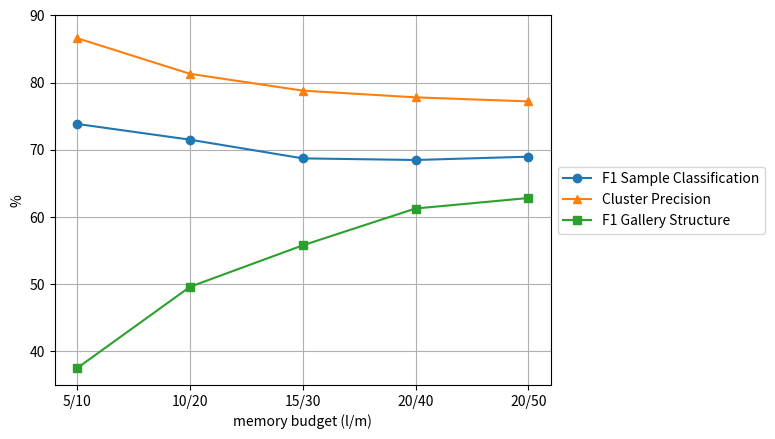

This chart was generated by the following Python code: (Note: this script raises an exception after producing the figure.)
import matplotlib.pyplot as plt

#%%
gamma = [0,0.2,0.4,0.6,0.8,1]
values_g = ['0','0.2','0.4','0.6','0.8','1']
F1_g_clasif = [67.4,61.23,62.54,69,73.73,75.2]
cluster_g_acc = [74,70.2,69.2,76.5,82.1,86]
F1_g_cluster = [65.2,65.1,64.3,63,56.5,51.3]

tau = [1.5,1.75,2,2.25,2.5]
values_t = ['1.5','1.75','2','2.25','2.5']
F1_t_clasif = [42.33,56.9,69.1,72.27,76.34]
cluster_t_acc = [47.8,64.2,76.5,80.6,85.6]
F1_t_cluster = [62.3,63.11,63,59.5,56.83]

mb = [10,20,30,40,50]
values_mb = ['5/10','10/20','15/30','20/40','20/50']
F1_mb_clasif = [73.84, 71.5, 68.72, 68.48, 68.97]
cluster_mb_acc = [86.6,81.3,78.8,77.8,77.2]
F1_mb_structure = [37.53,49.61,55.78,61.26,62.82] 

plt.figure()
plt.plot(mb, F1_mb_clasif, label = 'F1 Sample Classification',marker = 'o') 
plt.plot(mb, cluster_mb_acc, label = 'Cluster Precision', marker = '^')
plt.plot(mb, F1_mb_structure, label = 'F1 Gallery Structure', marker = 's')
plt.ylim(35,90)
# plt.xlim(0,1)
plt.xticks(mb, values_mb)
plt.xlabel('memory budget (l/m)')
plt.ylabel('%')
plt.legend(loc='center left', bbox_to_anchor=(1, 0.5))
plt.grid()
# plt.show()
plt.savefig('./GRAPHS/memory_budget3.png',  dpi = 1000, bbox_inches = 'tight')


# plt.figure()
# plt.plot(gamma, F1_g_clasif, label = 'F1 Sample Classification', marker = 'o')
# plt.plot(gamma, cluster_g_acc, label = 'Cluster Precision', marker = '^')
# plt.plot(gamma, F1_g_cluster, label = 'F1 Cluster Structure',marker = 's') 
# plt.ylim(40,90)
# # plt.xlim(0,1)
# plt.xticks(gamma, values_g)
# plt.xlabel(r'$\gamma$')
# plt.ylabel('%')
# # plt.legend(loc='center left', bbox_to_anchor=(1, 0.5))
# plt.grid()

# plt.savefig('./GRAPHS/gamma_3.png',  dpi = 1000, bbox_inches = 'tight')

# plt.figure()
# plt.plot(tau, F1_t_clasif, label = 'F1 Sample Classification', marker = 'o')
# plt.plot(tau, cluster_t_acc, label = 'Cluster Precision', marker = '^')
# plt.plot(tau, F1_t_cluster, label = 'F1 Gallery Structure',marker = 's') 
# plt.ylim(40,90)
# plt.xticks(tau,values_t)
# plt.xlabel('expansion threshold (' + chr(964) + ')')
# plt.ylabel('%')
# # plt.legend(loc='center left', bbox_to_anchor=(1, 0.5))
# plt.grid()
# plt.savefig('./GRAPHS/exp_thr_3.png',  dpi = 1000, bbox_inches = 'tight')

#%%

memory_budget = np.array([20,30,50])

#CPR
CPR_F1_clasif = np.array([72.1,69.7,69.4])
CPR_F1_clasif_var = np.array([0.3,0.64,0.86])

CPR_F1_structure = np.array([49.2,56.4,62.67])
CPR_F1_structure_var = np.array([0.58,0.47,0.19])

CPR_acc_Cluster = np.array([81.1,78.1,76.2])
CPR_acc_cluster_var = np.array([0.77,0.7,0.42])

#IOM
IOM_F1_clasif = np.array([67,64.7,60.3])
IOM_F1_clasif_var = np.array([0.16,0.57,3.44])

IOM_F1_structure = np.array([51.7,59,64.5])
IOM_F1_structure_var = np.array([1.05,0.8,1.35])

IOM_acc_Cluster = np.array([74.8,72,66.6])
IOM_acc_cluster_var = np.array([0.28,1.05,2.55])

#TEMPORAL
T_F1_clasif = np.array([75.9,77.8,79.8])
T_F1_clasif_var = np.array([0.55,0.49,0.54])

T_F1_structure = np.array([34.8,40.6,46.7])
T_F1_structure_var = np.array([0.25,0.59,0.28])

T_acc_Cluster = np.array([92.9,92.2,90])
T_acc_Cluster_var = np.array([0.32,0.2,0.44])

#RANDOM
R_F1_clasif = np.array([65.7,64.2,61.4])
R_F1_clasif_var = [0.46,0.47,0.67]

R_F1_structure = np.array([47.5,55.1,62])
R_F1_structure_var = np.array([0.32,0.53,0.63])

R_acc_Cluster = np.array([72.3,69.2,64.8])
R_acc_Cluster_var = np.array([0.69,0.8,0.83])

#EXSTREAM
E_F1_clasif = np.array([86.1,86.2,85.8])
E_F1_clasif_var = np.array([0.3,0.36,1.6])

E_F1_structure = np.array([40.7,45.5,50.2])
E_F1_structure_var = np.array([0.06,0.6,0.09])

E_acc_Cluster = np.array([92,91,90])
E_acc_Cluster_var = np.array([0.2,0.09,0.47])


#CLASIFICATION GRAPH
# fig, ax = plt.subplots()
# ax.plot(memory_budget, CPR_F1_clasif, '-', label = 'Ours')
# ax.plot(memory_budget, IOM_F1_clasif, '-',label = 'IOM')
# ax.plot(memory_budget, T_F1_clasif, '-', label = 'Uniform')
# ax.plot(memory_budget, R_F1_clasif, '-', label = 'Random')
# ax.plot(memory_budget, E_F1_clasif, '-', label= 'ExStream')
# ax.fill_between(memory_budget, CPR_F1_clasif - CPR_F1_clasif_var, CPR_F1_clasif + CPR_F1_clasif_var, alpha=0.2)
# ax.fill_between(memory_budget, IOM_F1_clasif - IOM_F1_clasif_var, IOM_F1_clasif + IOM_F1_clasif_var, alpha=0.2)
# ax.fill_between(memory_budget, T_F1_clasif - T_F1_clasif_var, T_F1_clasif + T_F1_clasif_var, alpha=0.2)
# ax.fill_between(memory_budget, R_F1_clasif - R_F1_clasif_var, R_F1_clasif + R_F1_clasif_var, alpha=0.2)
# ax.fill_between(memory_budget, E_F1_clasif - E_F1_clasif_var, E_F1_clasif + E_F1_clasif_var, alpha=0.2)
# plt.ylim(55,90)
# fig.set_figwidth(4)
# plt.xticks(memory_budget, ['20','30','50'])
# # plt.legend(bbox_to_anchor=(1.05, 1))#, prop = {'size':10})
# plt.rc('xtick',labelsize = 15)
# plt.rc('ytick',labelsize = 15)
# plt.xlabel('Memory Budget',size = 15)
# plt.ylabel('Sample Classification', size = 15)
# plt.savefig('./GRAPHS/Sample_clasif.png', dpi = 1000, bbox_inches="tight")  
# plt.close('all')
# plt.grid()
# plt.show()

#CLUSTER STRUCTURE 
fig, ax = plt.subplots()
ax.plot(memory_budget, CPR_F1_structure, '-', label = 'Ours')
ax.plot(memory_budget, IOM_F1_structure, '-',label = 'IOM')
ax.plot(memory_budget, T_F1_structure, '-', label = 'Uniform')
ax.plot(memory_budget, R_F1_structure, '-', label = 'Random')
ax.plot(memory_budget, E_F1_structure, '-', label= 'ExStream')
ax.fill_between(memory_budget, CPR_F1_structure - CPR_F1_structure_var, CPR_F1_structure + CPR_F1_structure_var, alpha=0.2)
ax.fill_between(memory_budget, IOM_F1_structure - IOM_F1_structure_var, IOM_F1_structure + IOM_F1_structure_var, alpha=0.2)
ax.fill_between(memory_budget, T_F1_structure - T_F1_structure_var, T_F1_structure + T_F1_structure_var, alpha=0.2)
ax.fill_between(memory_budget, R_F1_structure - R_F1_structure_var, R_F1_structure + R_F1_structure_var, alpha=0.2)
ax.fill_between(memory_budget, E_F1_structure - E_F1_structure_var, E_F1_structure + E_F1_structure_var, alpha=0.2)
# plt.ylim(55,90)
fig.set_figwidth(4)
plt.xticks(memory_budget, ['20','30','50'])
# plt.legend(bbox_to_anchor=(1.05, 1))#, prop = {'size':10})
plt.rc('xtick',labelsize = 15)
plt.rc('ytick',labelsize = 15)
plt.xlabel('Memory Budget',size = 15)
plt.ylabel('Cluster Structure', size = 15)
plt.savefig('./GRAPHS/Cluster_structure.png', dpi = 1000, bbox_inches="tight")  
# plt.close('all')

# #CLUSTER ACCURACY
# fig, ax = plt.subplots()
# ax.plot(memory_budget, CPR_acc_Cluster, '-', label = 'Ours')
# ax.plot(memory_budget, IOM_acc_Cluster, '-',label = 'IOM')
# ax.plot(memory_budget, T_acc_Cluster, '-', label = 'Uniform')
# ax.plot(memory_budget, R_acc_Cluster, '-', label = 'Random')
# ax.plot(memory_budget, E_acc_Cluster, '-', label= 'ExStream')
# ax.fill_between(memory_budget, CPR_acc_Cluster - CPR_acc_cluster_var, CPR_acc_Cluster + CPR_acc_cluster_var, alpha=0.2)
# ax.fill_between(memory_budget, IOM_acc_Cluster - IOM_acc_cluster_var, IOM_acc_Cluster + IOM_acc_cluster_var, alpha=0.2)
# ax.fill_between(memory_budget, T_acc_Cluster - T_acc_Cluster_var, T_acc_Cluster + T_acc_Cluster_var, alpha=0.2)
# ax.fill_between(memory_budget, R_acc_Cluster - R_acc_Cluster_var, R_acc_Cluster + R_acc_Cluster_var, alpha=0.2)
# ax.fill_between(memory_budget, E_acc_Cluster - E_acc_Cluster_var, E_acc_Cluster + E_acc_Cluster_var, alpha=0.2)
# plt.ylim(60,95)
# fig.set_figwidth(4)
# plt.xticks(memory_budget, ['20','30','50'])
# # plt.legend(bbox_to_anchor=(1.05, 1))#, prop = {'size':10})
# plt.rc('xtick',labelsize = 15)
# plt.rc('ytick',labelsize = 15)
# plt.xlabel('Memory Budget',size = 15)
# plt.ylabel('Cluster Acc', size = 15)
# plt.savefig('./GRAPHS/Cluster_acc.png', dpi = 1000, bbox_inches="tight")  
# plt.close('all')

#%%
from matplotlib.lines import Line2D
colors = {'IOM': 'tab:orange', 'Random': 'tab:red', 'Ours': 'tab:blue', 'Uniform': 'tab:green', 'ExStream': 'tab:purple'}
K = [1,2,3,4]

CPR_clasif = [54.5, 63.78, 67.18, 69.4] 
CPR_clasif_var = [0.41, 0.22, 0.12, 0.86]
CPR_cluster_prec = np.array([76.9,76.9,76.9,76.9])
CPR_cluster_prec_var = np.array([0.42,0.42,0.42,0.42])

IOM_clasif = [50.53, 57.8, 59, 60]
IOM_clasif_var = [2.28,3.3,3.2, 3.4]
IOM_cluster_prec = np.array([67,67,67, 67])
IOM_cluster_prec_var = np.array([2.5,2.5,2.5,2.5])

R_clasif = [46.3, 56, 59, 61.4]
R_clasif_var = [0.7, 0.5, 0.4, 0.67]
R_cluster_prec = np.array([65.4,65.4,65.4, 65.4])
R_cluster_prec_var = np.array([0.8,0.8,0.8,0.8])

T_clasif = [55.8,70.6,76.57,79.8]
T_clasif_var = [0.76,0.29,0.68,0.53]
T_cluster_prec = np.array([91.5,91.5,91.5, 91.5])
T_cluster_prec_var = np.array([0.44,0.44,0.44,0.44])

E_clasif = [63.8,77.3,82.8,85.8]
E_clasif_var = [0.9,0.88,1,1.6]
E_cluster_prec = np.array([91.2,91.2,91.2, 91.2])
E_cluster_prec_var = np.array([0.47,0.47,0.47,0.47])

fig, ax0 = plt.subplots()
ax0.errorbar(K, IOM_clasif, yerr=IOM_clasif_var, fmt='-o', color = colors['IOM'])
# ax0.plot(K, IOM_cluster_prec, '-',  label = 'IOM', color = colors['IOM'])
ax0.plot(K, IOM_cluster_prec, '--',  label = 'IOM', color = colors['IOM'])
ax0.fill_between(K, IOM_cluster_prec - IOM_cluster_prec_var, IOM_cluster_prec + IOM_cluster_prec_var, alpha=0.2, color = colors['IOM'])

ax0.errorbar(K, R_clasif, yerr=R_clasif_var, fmt='-o', color = colors['Random'])
# ax0.plot(K, R_cluster_prec, '-',  label = 'Random',color = colors['Random'])
ax0.plot(K, R_cluster_prec, '--',  label = 'Random', color = colors['Random'])
ax0.fill_between(K, R_cluster_prec - R_cluster_prec_var, R_cluster_prec + R_cluster_prec_var, alpha=0.2, color = colors['Random'])

ax0.errorbar(K, CPR_clasif, yerr=CPR_clasif_var, fmt='-o', color = colors['Ours'])
# ax0.plot(K, CPR_cluster_prec, '-', label = 'Ours', color = colors['Ours'])
ax0.plot(K, CPR_cluster_prec, '--',  label = 'Ours', color = colors['Ours'])
ax0.fill_between(K, CPR_cluster_prec - CPR_cluster_prec_var, CPR_cluster_prec + CPR_cluster_prec_var, alpha=0.2, color = colors['Ours'])

ax0.errorbar(K, T_clasif, yerr=T_clasif_var, fmt='-o', color = colors['Uniform'])
# ax0.plot(K, T_cluster_prec, '-',  label = 'Uniform',color = colors['Uniform'])
ax0.plot(K, T_cluster_prec, '--',  label = 'Uniform', color = colors['Uniform'])
ax0.fill_between(K, T_cluster_prec - T_cluster_prec_var, T_cluster_prec + T_cluster_prec_var, alpha=0.2, color = colors['Uniform'])

ax0.errorbar(K, E_clasif, yerr=E_clasif_var, fmt='-o', color = colors['ExStream'])
# ax0.plot(K, E_cluster_prec, '-', label = 'ExStream', color = colors['ExStream'])
ax0.plot(K, E_cluster_prec, '--',  label = 'ExStream', color = colors['ExStream'])
ax0.fill_between(K, E_cluster_prec - E_cluster_prec_var, E_cluster_prec + E_cluster_prec_var, alpha=0.2, color = colors['ExStream'])

plt.ylim(45,95)
plt.xticks(K, ['1','2','3', '4'])
plt.rc('xtick',labelsize = 15)
plt.rc('ytick',labelsize = 15)
plt.legend(bbox_to_anchor=(1.05, 1))#, prop = {'size':10})
plt.xlabel('K',size = 15)
plt.ylabel('%', size = 15)
plt.grid()
plt.savefig('./GRAPHS/Sample_clasif_kVAR.png', dpi = 1000, bbox_inches="tight")  
plt.close('all')

#%%
import numpy as np 

colors = {'IOM': 'tab:orange', 'Random': 'tab:red', 'Ours': 'tab:blue', 'Uniform': 'tab:green', 'ExStream': 'tab:purple'}
X = ['F1','Precision', 'Recall']
w = 0.12

values = ['IOM', 'Random', 'Ours', 'ExStream', 'Uniform']
precision = [52.4,48.4,48.3,33.9,30.7]
prec_var = [1.6,0.43,0.12,0.05,0.24]

recall = [83.9,86.5,90,96.4,97.8]
recall_var = [0.8,1.1,0.4,0.43,0.23]

F1 = [64.5,62,62.7,50.2,46.7]
F1_var = [1.35,0.63,0.19,0.08,0.28]

IOM = [64.5,52.4,83.9]
Random = [62, 48.4,86.5]
Ours = [62.7, 48.3,90]
ExStream = [50.2, 33.9,96.4]
Uniform = [46.7, 30.7,97.8]

IOM_var = [1.358308053, 1.60623784, 0.8219218671]
Random_var = [0.6366229946, 0.4320493799, 1.10855261]
CPR_var = [0.1978035239, 0.1239175353, 0.4027681991]
ExStream_var = [0.08977985543,0.04714045208,0.4320493799]
Uniform_var = [0.2854266279, 0.2494438258, 0.2357022604]
										
bar1 = np.arange(len(X))
bar2 = [i+w for i in bar1]
bar3 = [i+w for i in bar2]
bar4 = [i+w for i in bar3]
bar5 = [i+w for i in bar4]
fig, ax = plt.subplots()
ax.bar(bar1, IOM, w, yerr=IOM_var, label='IOM', color = colors['IOM'])
ax.bar(bar2, Random, w, yerr=Random_var, label='Random', color = colors['Random'])
ax.bar(bar3, Ours, w,  yerr=CPR_var, label='Ours', color = colors['Ours'])
ax.bar(bar4, ExStream, w,  yerr=ExStream_var, label='ExStream', color = colors['ExStream'])
ax.bar(bar5, Uniform, w,  yerr=Uniform_var, label='Uniform', color = colors['Uniform'])
fig.set_figwidth(4)
# fig.tight_layout(pad=5)
plt.xticks(bar3,X)
plt.ylabel('%')
plt.xlabel('Gallery Structure')
plt.ylim(0,100)

# c = []
# for v in values:
#     c.append(colors[v])
# plt.ylim(30,70)
# plt.bar(values, F1, yerr=F1_var, color = c)
# plt.xticks(values)

# fig, ax = plt.subplots()
# for i,v in enumerate(values):
#     ax.errorbar(recall[i], precision[i], yerr=prec_var[i],  xerr=recall_var[i], fmt='-o', label = values[i], color = colors[values[i]])
# plt.legend(bbox_to_anchor=(1.05, 1))#, prop = {'size':10})
plt.savefig('./GRAPHS/ClusterPrecRecall_var_thin.png', dpi = 1000, bbox_inches="tight")  
# plt.show()
    


#%%
import numpy as np
N = 21
x = np.linspace(0, 10, 11)
y = [3.9, 4.4, 10.8, 10.3, 11.2, 13.1, 14.1,  9.9, 13.9, 15.1, 12.5]

# fit a linear curve an estimate its y-values and their error.
a, b = np.polyfit(x, y, deg=1)
y_est = a * x + b
y_err = x.std() * np.sqrt(1/len(x) +
                          (x - x.mean())**2 / np.sum((x - x.mean())**2))
fig, ax = plt.subplots()
ax.plot(x, y_est, '-')
ax.fill_between(x, y_est - y_err, y_est + y_err, alpha=0.2)
ax.plot(x, y, 'o', color='tab:brown')
plt.show()